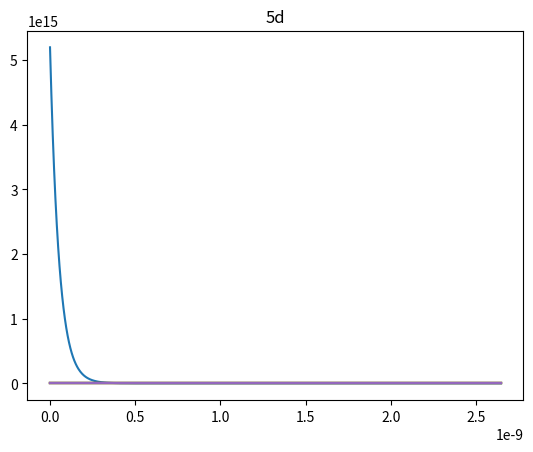
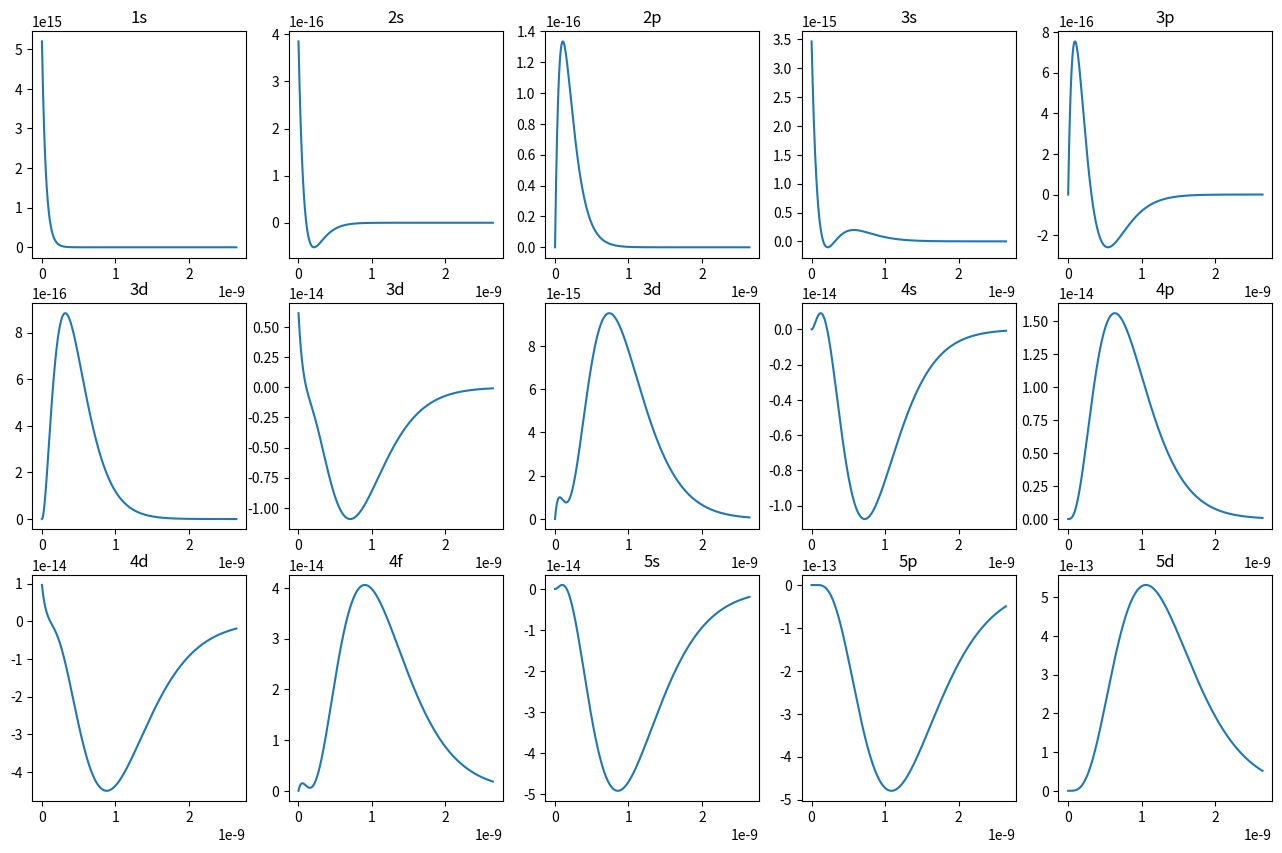

The script that saved these images, in order:
# Schrödinger equation
import matplotlib.pyplot as plt
import numpy as np

# Constants
a0 = 5.2917721092e-11
Z = 1
a = a0


# Wave function
def R_1_0_0(r):
    return 2 * (Z / a) ** (3 / 2) * np.exp(-Z * r / a)


def R_2_0_0(r):
    return 1 / (2 * (Z / a) ** (3 / 2)) * (2 - Z * r / a) * np.exp(-Z * r / (2 * a))


def R_2_1_0(r):
    return 1 / 3 ** 1 / 2 * (2 * a) ** (3 / 2) * r / a * np.exp(-Z * r / (2 * a))


def R_3_0_0(r):
    return 1 / (2 * (Z / a) ** (3 / 2)) * (18 - 9 * Z * r / a + Z ** 2 * r ** 2 / a ** 2) * np.exp(-Z * r / (3 * a))


def R_3_1_0(r):
    return 1 / 3 ** 1 / 2 * (2 * a) ** (3 / 2) * r / a * (6 - Z * r / a) * np.exp(-Z * r / (3 * a))


def R_3_2_0(r):
    return 1 / 3 ** 1 / 2 * (2 * a) ** (3 / 2) * r ** 2 / a ** 2 * np.exp(-Z * r / (3 * a))


def R_4_0_0(r):
    return 1 / (2 * (Z / a) ** (3 / 2)) * (
            32 - 24 * Z * r / a + 6 * Z ** 2 * r ** 2 / a ** 2 - Z ** 3 * r ** 3 / a ** 3) * np.exp(
            -Z * r / (4 * a))


def R_4_1_0(r):
    return 1 / 3 ** 1 / 2 * (2 * a) ** (3 / 2) * r / a * (12 - 6 * Z * r / a + Z ** 2 * r ** 2 / a ** 2) * np.exp(
            -Z * r / (4 * a))


def R_4_2_0(r):
    return 1 / 3 ** 1 / 2 * (2 * a) ** (3 / 2) * r ** 2 / a ** 2 * (4 - Z * r / a) * np.exp(-Z * r / (4 * a))


def R_4_3_0(r):
    return 1 / 3 ** 1 / 2 * (2 * a) ** (3 / 2) * r ** 3 / a ** 3 * np.exp(-Z * r / (4 * a))


def R_5_0_0(r):
    return 1 / (2 * (Z / a) ** (3 / 2)) * (
            50 - 40 * Z * r / a + 12 * Z ** 2 * r ** 2 / a ** 2 - 2 * Z ** 3 * r ** 3 / a ** 3) * np.exp(
            -Z * r / (5 * a))


def R_5_1_0(r):
    return 1 / 3 ** 1 / 2 * (2 * a) ** (3 / 2) * r / a * (20 - 12 * Z * r / a + 2 * Z ** 2 * r ** 2 / a ** 2) * np.exp(
            -Z * r / (5 * a))


def R_5_2_0(r):
    return 1 / 3 ** 1 / 2 * (2 * a) ** (3 / 2) * r ** 2 / a ** 2 * (6 - 2 * Z * r / a) * np.exp(-Z * r / (5 * a))


def R_5_3_0(r):
    return 1 / 3 ** 1 / 2 * (2 * a) ** (3 / 2) * r ** 3 / a ** 3 * (2 - Z * r / a) * np.exp(-Z * r / (5 * a))


def R_5_4_0(r):
    return 1 / 3 ** 1 / 2 * (2 * a) ** (3 / 2) * r ** 4 / a ** 4 * np.exp(-Z * r / (5 * a))


# plot
def plotEach():  # 오비탈 각각 그리기
    r = np.linspace(0, a0 * 50, 1000)  # r 범위
    functions = [R_1_0_0, R_2_0_0, R_2_1_0, R_3_0_0, R_3_1_0, R_3_2_0, R_4_0_0, R_4_1_0, R_4_2_0, R_4_3_0, R_5_0_0,
                 R_5_1_0, R_5_2_0, R_5_3_0, R_5_4_0]  # 함수들
    print(len(functions))  # 함수 개수
    titles = ['1s', '2s', '2p', '3s', '3p', '3d', '3d', '3d', '4s', '4p', '4d', '4f', '5s', '5p', '5d', '5f',
              '5g']  # 오비탈 종류
    for f in functions:  # 함수 개수만큼 반복
        plt.plot(r, f(r))  # 그래프 그리기
        plt.title(titles[functions.index(f)])  # 오비탈 종류
        plt.show()  # 그래프 보여주기
        print(f)  # 함수 출력


def plotAll():  # 오비탈 한번에 그리기
    plt.figure(figsize=(16, 10))  # 그래프 크기
    r = np.linspace(0, a0 * 50, 1000)  # r 범위
    functions = [R_1_0_0, R_2_0_0, R_2_1_0, R_3_0_0, R_3_1_0, R_3_2_0, R_4_0_0, R_4_1_0, R_4_2_0, R_4_3_0, R_5_0_0,
                 R_5_1_0, R_5_2_0, R_5_3_0, R_5_4_0]  # 함수들
    print(len(functions))  # 함수 개수
    titles = ['1s', '2s', '2p', '3s', '3p', '3d', '3d', '3d', '4s', '4p', '4d', '4f', '5s', '5p', '5d', '5f',
              '5g']  # 오비탈 종류
    for f in functions:  # 함수 개수만큼 반복
        plt.subplot(3, 5, functions.index(f) + 1)  # 그래프 위치
        plt.plot(r, f(r))  # 그래프 그리기
        plt.title(titles[functions.index(f)])  # 오비탈 종류
        print(f)  # 함수 출력
    plt.show()  # 그래프 보여주기


if __name__ == '__main__':  # 메인 함수
    plotEach()  # 오비탈 각각 그리기
    print('plotEash() 완료')  # plotEash() 완료 출력
    plotAll()  # 오비탈 한번에 그리기
    print('plotAll() 완료')  # plotAll() 완료 출력
